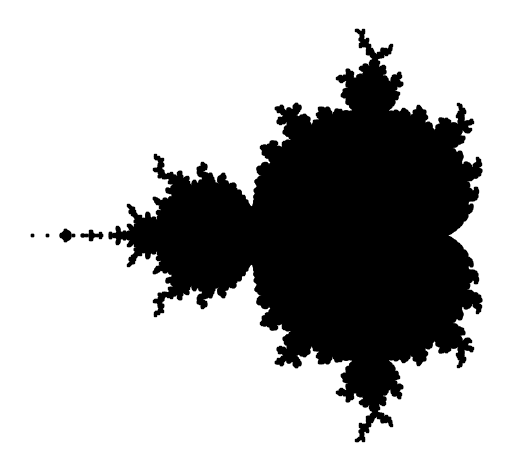

Source code (Python):
# z_0 = 0
# z_{n+1} = z^2_{n} + c

import numpy as np
import matplotlib.pyplot as plt


def complex_matrix(xmin, xmax, ymin, ymax, pixel_density):

    re = np.linspace(xmin, xmax, int((xmax - xmin) * pixel_density))

    im = np.linspace(ymin, ymax, int((ymax - ymin) * pixel_density))

    return re[np.newaxis, :] + im[:, np.newaxis] * 1j


def is_stable(c, num_iterations):
    z = 0
    for _ in range(num_iterations):
        # works even if c is a matrix because of numpy tricks
        z = z**2 + c

    return abs(z) <= 2


def get_members(c, num_iterations):
    mask = is_stable(c, num_iterations)
    return c[mask]


def main():
    c = complex_matrix(-2, 0.5, -1.5, 1.5, pixel_density=512)
    members = get_members(c, num_iterations=20)

    plt.scatter(members.real, members.imag, color="black", marker=",", s=1)
    plt.gca().set_aspect("equal")
    plt.axis("off")
    plt.tight_layout()
    plt.show()


if __name__ == "__main__":
    main()
